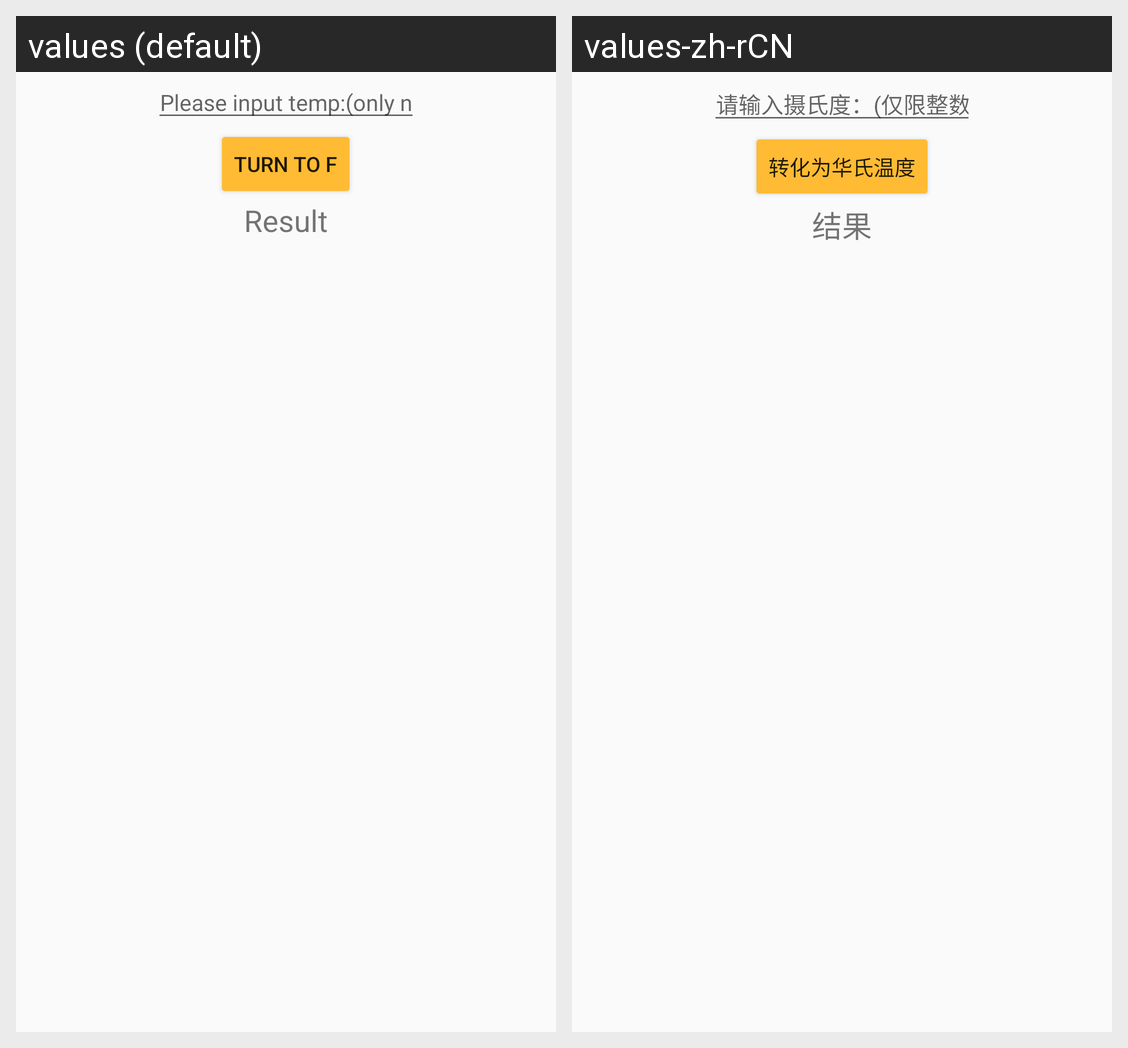

Strings drawn on this Android screen and how each of the app's shown locales translates them:
Android screen res/layout/activity_sec.xml rendered under 2 locales, left to right: values (default), values-zh-rCN. Device: Nexus 5 (rendered at 1080×1920; each locale shown at half size, 540×960, under a caption strip naming it); theme AppTheme.
Strings drawn on this screen, with the default value and each locale's value (text and hints the layout hard-codes, and strings that could not be matched under every locale, appear in the picture but are not listed):

txt_hint
  values: Please input temp:(only number)
  values-zh-rCN: 请输入摄氏度：(仅限整数）

btn_label
  values: turn to F
  values-zh-rCN: 转化为华氏温度

text_view
  values: Result
  values-zh-rCN: 结果
